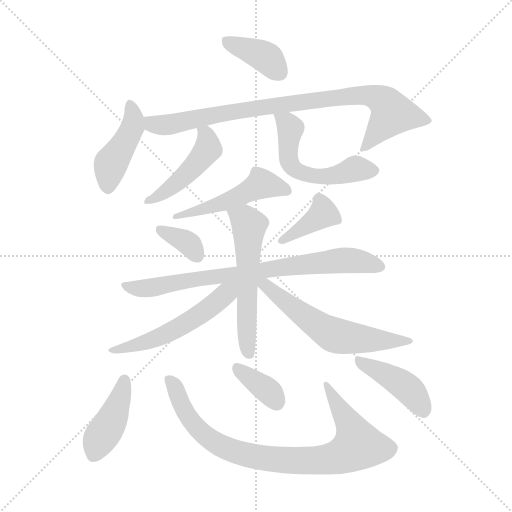
t = 0.00 s
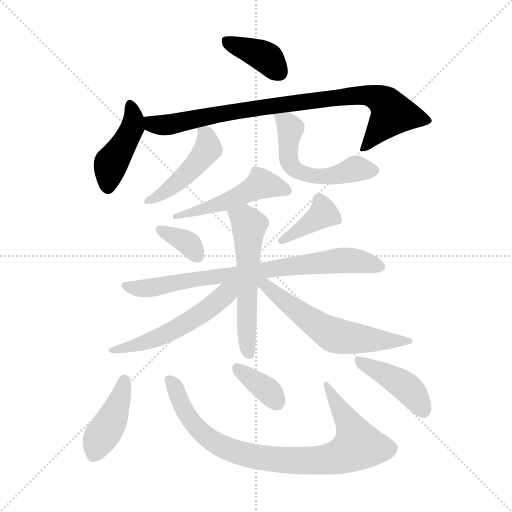
t = 2.17 s
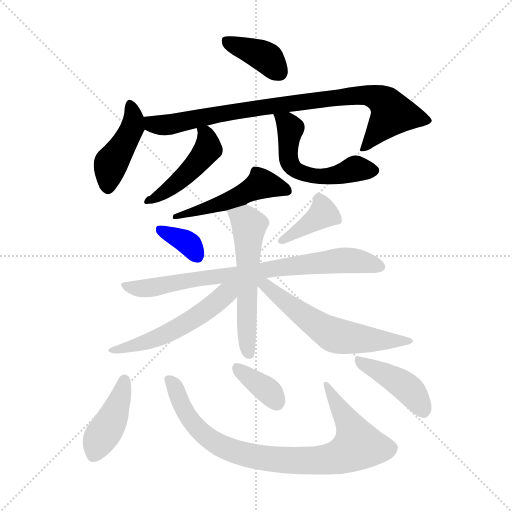
t = 4.34 s
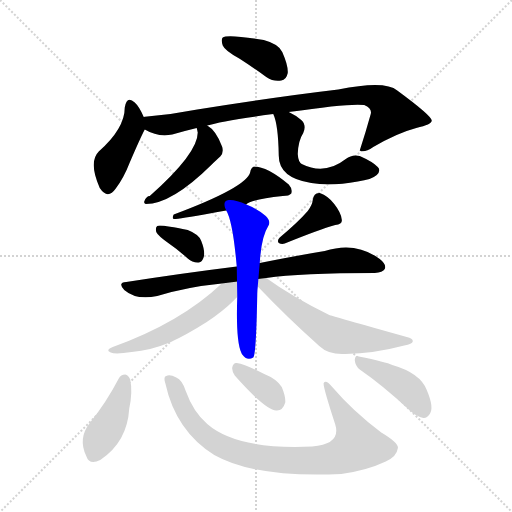
t = 6.51 s
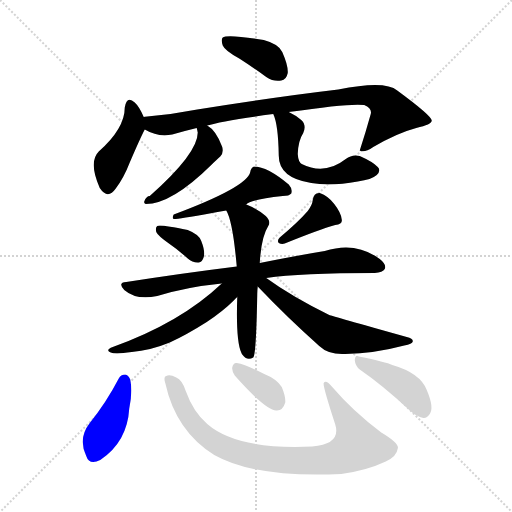
t = 8.67 s
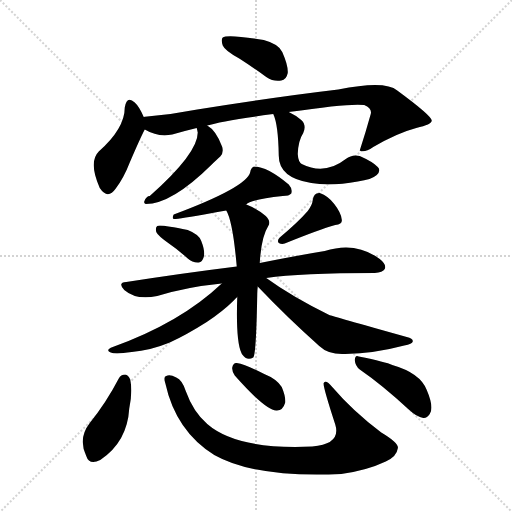
t = 10.84 s

The animated SVG that drew these frames (rendered in a browser with its animation timeline set to each time). Animation: 16 CSS @keyframes rules; one cycle of 10.84 s.

<svg version="1.1" viewBox="0 0 1024 1024" xmlns="http://www.w3.org/2000/svg">
  <g stroke="lightgray" stroke-dasharray="1,1" stroke-width="1" transform="scale(4, 4)">
    <line x1="0" y1="0" x2="256" y2="256"></line>
    <line x1="256" y1="0" x2="0" y2="256"></line>
    <line x1="128" y1="0" x2="128" y2="256"></line>
    <line x1="0" y1="128" x2="256" y2="128"></line>
  </g>
<g transform="scale(1, -1) translate(0, -900)">
   <style type="text/css">
    @keyframes keyframes0 {
      from {
       stroke: blue;
       stroke-dashoffset: 385;
       stroke-width: 128;
       }
       56% {
       animation-timing-function: step-end;
       stroke: blue;
       stroke-dashoffset: 0;
       stroke-width: 128;
       }
       to {
       stroke: black;
       stroke-width: 1024;
       }
       }
       #make-me-a-hanzi-animation-0 {
         animation: keyframes0 0.563314s both;
         animation-delay: 0.000000s;
         animation-timing-function: linear;
       }
    @keyframes keyframes1 {
      from {
       stroke: blue;
       stroke-dashoffset: 430;
       stroke-width: 128;
       }
       58% {
       animation-timing-function: step-end;
       stroke: blue;
       stroke-dashoffset: 0;
       stroke-width: 128;
       }
       to {
       stroke: black;
       stroke-width: 1024;
       }
       }
       #make-me-a-hanzi-animation-1 {
         animation: keyframes1 0.599935s both;
         animation-delay: 0.563314s;
         animation-timing-function: linear;
       }
    @keyframes keyframes2 {
      from {
       stroke: blue;
       stroke-dashoffset: 862;
       stroke-width: 128;
       }
       74% {
       animation-timing-function: step-end;
       stroke: blue;
       stroke-dashoffset: 0;
       stroke-width: 128;
       }
       to {
       stroke: black;
       stroke-width: 1024;
       }
       }
       #make-me-a-hanzi-animation-2 {
         animation: keyframes2 0.951497s both;
         animation-delay: 1.163249s;
         animation-timing-function: linear;
       }
    @keyframes keyframes3 {
      from {
       stroke: blue;
       stroke-dashoffset: 463;
       stroke-width: 128;
       }
       60% {
       animation-timing-function: step-end;
       stroke: blue;
       stroke-dashoffset: 0;
       stroke-width: 128;
       }
       to {
       stroke: black;
       stroke-width: 1024;
       }
       }
       #make-me-a-hanzi-animation-3 {
         animation: keyframes3 0.626790s both;
         animation-delay: 2.114746s;
         animation-timing-function: linear;
       }
    @keyframes keyframes4 {
      from {
       stroke: blue;
       stroke-dashoffset: 544;
       stroke-width: 128;
       }
       64% {
       animation-timing-function: step-end;
       stroke: blue;
       stroke-dashoffset: 0;
       stroke-width: 128;
       }
       to {
       stroke: black;
       stroke-width: 1024;
       }
       }
       #make-me-a-hanzi-animation-4 {
         animation: keyframes4 0.692708s both;
         animation-delay: 2.741536s;
         animation-timing-function: linear;
       }
    @keyframes keyframes5 {
      from {
       stroke: blue;
       stroke-dashoffset: 489;
       stroke-width: 128;
       }
       61% {
       animation-timing-function: step-end;
       stroke: blue;
       stroke-dashoffset: 0;
       stroke-width: 128;
       }
       to {
       stroke: black;
       stroke-width: 1024;
       }
       }
       #make-me-a-hanzi-animation-5 {
         animation: keyframes5 0.647949s both;
         animation-delay: 3.434245s;
         animation-timing-function: linear;
       }
    @keyframes keyframes6 {
      from {
       stroke: blue;
       stroke-dashoffset: 350;
       stroke-width: 128;
       }
       53% {
       animation-timing-function: step-end;
       stroke: blue;
       stroke-dashoffset: 0;
       stroke-width: 128;
       }
       to {
       stroke: black;
       stroke-width: 1024;
       }
       }
       #make-me-a-hanzi-animation-6 {
         animation: keyframes6 0.534831s both;
         animation-delay: 4.082194s;
         animation-timing-function: linear;
       }
    @keyframes keyframes7 {
      from {
       stroke: blue;
       stroke-dashoffset: 384;
       stroke-width: 128;
       }
       56% {
       animation-timing-function: step-end;
       stroke: blue;
       stroke-dashoffset: 0;
       stroke-width: 128;
       }
       to {
       stroke: black;
       stroke-width: 1024;
       }
       }
       #make-me-a-hanzi-animation-7 {
         animation: keyframes7 0.562500s both;
         animation-delay: 4.617025s;
         animation-timing-function: linear;
       }
    @keyframes keyframes8 {
      from {
       stroke: blue;
       stroke-dashoffset: 772;
       stroke-width: 128;
       }
       72% {
       animation-timing-function: step-end;
       stroke: blue;
       stroke-dashoffset: 0;
       stroke-width: 128;
       }
       to {
       stroke: black;
       stroke-width: 1024;
       }
       }
       #make-me-a-hanzi-animation-8 {
         animation: keyframes8 0.878255s both;
         animation-delay: 5.179525s;
         animation-timing-function: linear;
       }
    @keyframes keyframes9 {
      from {
       stroke: blue;
       stroke-dashoffset: 565;
       stroke-width: 128;
       }
       65% {
       animation-timing-function: step-end;
       stroke: blue;
       stroke-dashoffset: 0;
       stroke-width: 128;
       }
       to {
       stroke: black;
       stroke-width: 1024;
       }
       }
       #make-me-a-hanzi-animation-9 {
         animation: keyframes9 0.709798s both;
         animation-delay: 6.057780s;
         animation-timing-function: linear;
       }
    @keyframes keyframes10 {
      from {
       stroke: blue;
       stroke-dashoffset: 534;
       stroke-width: 128;
       }
       63% {
       animation-timing-function: step-end;
       stroke: blue;
       stroke-dashoffset: 0;
       stroke-width: 128;
       }
       to {
       stroke: black;
       stroke-width: 1024;
       }
       }
       #make-me-a-hanzi-animation-10 {
         animation: keyframes10 0.684570s both;
         animation-delay: 6.767578s;
         animation-timing-function: linear;
       }
    @keyframes keyframes11 {
      from {
       stroke: blue;
       stroke-dashoffset: 584;
       stroke-width: 128;
       }
       66% {
       animation-timing-function: step-end;
       stroke: blue;
       stroke-dashoffset: 0;
       stroke-width: 128;
       }
       to {
       stroke: black;
       stroke-width: 1024;
       }
       }
       #make-me-a-hanzi-animation-11 {
         animation: keyframes11 0.725260s both;
         animation-delay: 7.452148s;
         animation-timing-function: linear;
       }
    @keyframes keyframes12 {
      from {
       stroke: blue;
       stroke-dashoffset: 416;
       stroke-width: 128;
       }
       58% {
       animation-timing-function: step-end;
       stroke: blue;
       stroke-dashoffset: 0;
       stroke-width: 128;
       }
       to {
       stroke: black;
       stroke-width: 1024;
       }
       }
       #make-me-a-hanzi-animation-12 {
         animation: keyframes12 0.588542s both;
         animation-delay: 8.177409s;
         animation-timing-function: linear;
       }
    @keyframes keyframes13 {
      from {
       stroke: blue;
       stroke-dashoffset: 850;
       stroke-width: 128;
       }
       73% {
       animation-timing-function: step-end;
       stroke: blue;
       stroke-dashoffset: 0;
       stroke-width: 128;
       }
       to {
       stroke: black;
       stroke-width: 1024;
       }
       }
       #make-me-a-hanzi-animation-13 {
         animation: keyframes13 0.941732s both;
         animation-delay: 8.765951s;
         animation-timing-function: linear;
       }
    @keyframes keyframes14 {
      from {
       stroke: blue;
       stroke-dashoffset: 357;
       stroke-width: 128;
       }
       54% {
       animation-timing-function: step-end;
       stroke: blue;
       stroke-dashoffset: 0;
       stroke-width: 128;
       }
       to {
       stroke: black;
       stroke-width: 1024;
       }
       }
       #make-me-a-hanzi-animation-14 {
         animation: keyframes14 0.540527s both;
         animation-delay: 9.707682s;
         animation-timing-function: linear;
       }
    @keyframes keyframes15 {
      from {
       stroke: blue;
       stroke-dashoffset: 420;
       stroke-width: 128;
       }
       58% {
       animation-timing-function: step-end;
       stroke: blue;
       stroke-dashoffset: 0;
       stroke-width: 128;
       }
       to {
       stroke: black;
       stroke-width: 1024;
       }
       }
       #make-me-a-hanzi-animation-15 {
         animation: keyframes15 0.591797s both;
         animation-delay: 10.248210s;
         animation-timing-function: linear;
       }
</style>
<path d="M 478.5 783.0 Q 503.5 767.0 532.5 746.0 Q 547.5 736.0 562.5 739.0 Q 572.5 740.0 575.5 754.0 Q 576.5 769.0 564.5 796.0 Q 557.5 812.0 527.5 820.0 Q 454.5 832.0 445.5 825.0 Q 441.5 821.0 445.5 809.0 Q 449.5 799.0 478.5 783.0 Z" fill="lightgray"></path> 
<path d="M 287.5 666.0 Q 278.5 687.0 269.5 695.0 Q 253.5 710.0 249.5 685.0 Q 249.5 643.0 197.5 597.0 Q 176.5 576.0 199.5 524.0 Q 215.5 500.0 231.5 523.0 Q 247.5 544.0 259.5 575.0 Q 280.5 624.0 289.5 641.0 C 294.5 651.0 294.5 651.0 287.5 666.0 Z" fill="lightgray"></path> 
<path d="M 577.5 676.0 Q 700.5 694.0 728.5 690.0 Q 744.5 683.0 741.5 672.0 Q 731.5 636.0 719.5 599.0 L 721.5 598.0 Q 730.5 595.0 746.5 606.0 Q 794.5 634.0 832.5 644.0 Q 863.5 651.0 863.5 659.0 Q 862.5 669.0 794.5 719.0 Q 770.5 740.0 676.5 721.0 Q 550.5 706.0 394.5 681.0 Q 343.5 671.0 294.5 667.0 Q 288.5 667.0 287.5 666.0 C 257.5 663.0 262.5 653.0 289.5 641.0 Q 316.5 625.0 344.5 631.0 Q 368.5 638.0 393.5 644.0 L 414.5 649.0 Q 442.5 658.0 546.5 672.0 L 577.5 676.0 Z" fill="lightgray"></path> 
<path d="M 393.5 644.0 Q 393.5 643.0 394.5 640.0 Q 394.5 639.0 395.5 635.0 Q 395.5 593.0 299.5 508.0 Q 292.5 508.0 288.5 497.0 Q 287.5 493.0 291.5 492.0 Q 343.5 492.0 422.5 570.0 Q 434.5 582.0 440.5 587.0 Q 447.5 594.0 444.5 606.0 Q 432.5 639.0 414.5 649.0 C 389.5 666.0 388.5 667.0 393.5 644.0 Z" fill="lightgray"></path> 
<path d="M 546.5 672.0 Q 556.5 651.0 557.5 589.0 Q 557.5 544.0 622.5 534.0 Q 661.5 527.0 715.5 537.0 Q 743.5 541.0 753.5 550.0 Q 762.5 559.0 755.5 566.0 Q 746.5 576.0 719.5 588.0 Q 704.5 592.0 691.5 582.0 Q 649.5 549.0 603.5 572.0 Q 596.5 576.0 595.5 592.0 Q 596.5 619.0 606.5 634.0 Q 613.5 650.0 602.5 660.0 Q 590.5 670.0 577.5 676.0 C 550.5 690.0 537.5 697.0 546.5 672.0 Z" fill="lightgray"></path> 
<path d="M 492.5 491.0 Q 501.5 501.0 565.5 508.0 Q 578.5 508.0 582.5 513.0 Q 585.5 522.0 577.5 531.0 Q 534.5 567.0 507.5 567.0 Q 501.5 564.0 500.5 556.0 Q 494.5 526.0 347.5 471.0 Q 343.5 464.0 347.5 462.0 Q 351.5 461.0 424.5 474.0 Q 437.5 477.0 452.5 479.0 L 492.5 491.0 Z" fill="lightgray"></path> 
<path d="M 336.5 414.0 Q 355.5 401.0 375.5 383.0 Q 385.5 374.0 397.5 375.0 Q 404.5 376.0 407.5 386.0 Q 410.5 398.0 402.5 418.0 Q 398.5 431.0 375.5 440.0 Q 318.5 452.0 314.5 448.0 Q 310.5 445.0 312.5 436.0 Q 315.5 429.0 336.5 414.0 Z" fill="lightgray"></path> 
<path d="M 615.5 478.0 Q 596.5 456.0 559.5 425.0 Q 553.5 419.0 557.5 414.0 Q 563.5 411.0 569.5 413.0 Q 638.5 441.0 670.5 450.0 Q 685.5 451.0 683.5 461.0 Q 682.5 474.0 668.5 492.0 Q 656.5 508.0 639.5 514.0 Q 627.5 515.0 625.5 500.0 Q 624.5 490.0 615.5 478.0 Z" fill="lightgray"></path> 
<path d="M 532.5 344.0 Q 601.5 354.0 749.5 354.0 Q 765.5 355.0 769.5 362.0 Q 773.5 371.0 759.5 382.0 Q 711.5 418.0 649.5 398.0 Q 594.5 389.0 519.5 374.0 L 473.5 367.0 Q 368.5 354.0 252.5 336.0 Q 234.5 335.0 248.5 320.0 Q 272.5 299.0 314.5 308.0 Q 372.5 326.0 443.5 333.0 L 532.5 344.0 Z" fill="lightgray"></path> 
<path d="M 519.5 374.0 Q 522.5 426.0 536.5 448.0 Q 542.5 457.0 531.5 468.0 Q 513.5 483.0 492.5 491.0 C 464.5 503.0 439.5 506.0 452.5 479.0 Q 465.5 458.0 473.5 367.0 L 474.5 306.0 Q 471.5 219.0 482.5 195.0 Q 482.5 194.0 484.5 191.0 Q 493.5 178.0 506.5 185.0 Q 512.5 191.0 514.5 312.0 Q 514.5 319.0 515.5 327.0 L 519.5 374.0 Z" fill="lightgray"></path> 
<path d="M 443.5 333.0 Q 361.5 255.0 225.5 206.0 Q 209.5 200.0 221.5 195.0 Q 230.5 191.0 263.5 196.0 Q 300.5 199.0 339.5 215.0 Q 372.5 230.0 413.5 256.0 Q 446.5 278.0 467.5 299.0 Q 470.5 303.0 474.5 306.0 C 505.5 336.0 474.5 362.0 443.5 333.0 Z" fill="lightgray"></path> 
<path d="M 515.5 327.0 Q 573.5 266.0 638.5 208.0 Q 657.5 190.0 690.5 192.0 Q 748.5 193.0 808.5 209.0 Q 824.5 212.0 825.5 217.0 Q 826.5 223.0 813.5 226.0 Q 663.5 268.0 658.5 270.0 Q 583.5 307.0 532.5 344.0 C 508.5 361.0 494.5 349.0 515.5 327.0 Z" fill="lightgray"></path> 
<path d="M 237.5 143.0 Q 212.5 95.0 179.5 54.0 Q 155.5 23.0 172.5 -12.0 Q 178.5 -31.0 200.5 -20.0 Q 254.5 16.0 258.5 83.0 Q 265.5 116.0 260.5 141.0 Q 256.5 150.0 250.5 151.0 Q 241.5 151.0 237.5 143.0 Z" fill="lightgray"></path> 
<path d="M 330.5 134.0 Q 351.5 38.0 428.5 -10.0 Q 509.5 -56.0 682.5 -48.0 Q 733.5 -41.0 771.5 -23.0 Q 793.5 -13.0 795.5 3.0 Q 799.5 13.0 762.5 35.0 Q 705.5 78.0 664.5 126.0 Q 651.5 142.0 647.5 134.0 Q 644.5 131.0 670.5 51.0 Q 682.5 12.0 624.5 7.0 Q 474.5 0.0 414.5 52.0 Q 386.5 76.0 371.5 118.0 Q 364.5 140.0 352.5 145.0 Q 339.5 152.0 332.5 148.0 Q 326.5 147.0 330.5 134.0 Z" fill="lightgray"></path> 
<path d="M 469.5 149.0 Q 530.5 80.0 552.5 79.0 Q 565.5 78.0 570.5 95.0 Q 571.5 107.0 563.5 126.0 Q 553.5 142.0 528.5 152.0 Q 491.5 171.0 473.5 174.0 Q 466.5 175.0 464.5 165.0 Q 463.5 158.0 469.5 149.0 Z" fill="lightgray"></path> 
<path d="M 719.5 161.0 Q 764.5 130.0 817.5 81.0 Q 833.5 66.0 846.5 64.0 Q 853.5 63.0 859.5 72.0 Q 868.5 85.0 853.5 120.0 Q 840.5 154.0 784.5 170.0 Q 772.5 176.0 717.5 187.0 Q 710.5 191.0 709.5 180.0 Q 710.5 168.0 719.5 161.0 Z" fill="lightgray"></path> 
      <clipPath id="make-me-a-hanzi-clip-0">
      <path d="M 478.5 783.0 Q 503.5 767.0 532.5 746.0 Q 547.5 736.0 562.5 739.0 Q 572.5 740.0 575.5 754.0 Q 576.5 769.0 564.5 796.0 Q 557.5 812.0 527.5 820.0 Q 454.5 832.0 445.5 825.0 Q 441.5 821.0 445.5 809.0 Q 449.5 799.0 478.5 783.0 Z" fill="lightgray"></path>
      </clipPath>
      <path clip-path="url(#make-me-a-hanzi-clip-0)" d="M 450.5 820.0 L 526.5 789.0 L 559.5 755.0 " fill="none" id="make-me-a-hanzi-animation-0" stroke-dasharray="257 514" stroke-linecap="round"></path>

      <clipPath id="make-me-a-hanzi-clip-1">
      <path d="M 287.5 666.0 Q 278.5 687.0 269.5 695.0 Q 253.5 710.0 249.5 685.0 Q 249.5 643.0 197.5 597.0 Q 176.5 576.0 199.5 524.0 Q 215.5 500.0 231.5 523.0 Q 247.5 544.0 259.5 575.0 Q 280.5 624.0 289.5 641.0 C 294.5 651.0 294.5 651.0 287.5 666.0 Z" fill="lightgray"></path>
      </clipPath>
      <path clip-path="url(#make-me-a-hanzi-clip-1)" d="M 259.5 689.0 L 267.5 658.0 L 264.5 645.0 L 221.5 573.0 L 215.5 529.0 " fill="none" id="make-me-a-hanzi-animation-1" stroke-dasharray="302 604" stroke-linecap="round"></path>

      <clipPath id="make-me-a-hanzi-clip-2">
      <path d="M 577.5 676.0 Q 700.5 694.0 728.5 690.0 Q 744.5 683.0 741.5 672.0 Q 731.5 636.0 719.5 599.0 L 721.5 598.0 Q 730.5 595.0 746.5 606.0 Q 794.5 634.0 832.5 644.0 Q 863.5 651.0 863.5 659.0 Q 862.5 669.0 794.5 719.0 Q 770.5 740.0 676.5 721.0 Q 550.5 706.0 394.5 681.0 Q 343.5 671.0 294.5 667.0 Q 288.5 667.0 287.5 666.0 C 257.5 663.0 262.5 653.0 289.5 641.0 Q 316.5 625.0 344.5 631.0 Q 368.5 638.0 393.5 644.0 L 414.5 649.0 Q 442.5 658.0 546.5 672.0 L 577.5 676.0 Z" fill="lightgray"></path>
      </clipPath>
      <path clip-path="url(#make-me-a-hanzi-clip-2)" d="M 291.5 660.0 L 305.5 651.0 L 335.5 650.0 L 439.5 673.0 L 729.5 710.0 L 766.5 698.0 L 783.5 670.0 L 735.5 610.0 L 724.5 606.0 " fill="none" id="make-me-a-hanzi-animation-2" stroke-dasharray="734 1468" stroke-linecap="round"></path>

      <clipPath id="make-me-a-hanzi-clip-3">
      <path d="M 393.5 644.0 Q 393.5 643.0 394.5 640.0 Q 394.5 639.0 395.5 635.0 Q 395.5 593.0 299.5 508.0 Q 292.5 508.0 288.5 497.0 Q 287.5 493.0 291.5 492.0 Q 343.5 492.0 422.5 570.0 Q 434.5 582.0 440.5 587.0 Q 447.5 594.0 444.5 606.0 Q 432.5 639.0 414.5 649.0 C 389.5 666.0 388.5 667.0 393.5 644.0 Z" fill="lightgray"></path>
      </clipPath>
      <path clip-path="url(#make-me-a-hanzi-clip-3)" d="M 399.5 643.0 L 413.5 626.0 L 416.5 603.0 L 410.5 593.0 L 348.5 529.0 L 296.5 498.0 " fill="none" id="make-me-a-hanzi-animation-3" stroke-dasharray="335 670" stroke-linecap="round"></path>

      <clipPath id="make-me-a-hanzi-clip-4">
      <path d="M 546.5 672.0 Q 556.5 651.0 557.5 589.0 Q 557.5 544.0 622.5 534.0 Q 661.5 527.0 715.5 537.0 Q 743.5 541.0 753.5 550.0 Q 762.5 559.0 755.5 566.0 Q 746.5 576.0 719.5 588.0 Q 704.5 592.0 691.5 582.0 Q 649.5 549.0 603.5 572.0 Q 596.5 576.0 595.5 592.0 Q 596.5 619.0 606.5 634.0 Q 613.5 650.0 602.5 660.0 Q 590.5 670.0 577.5 676.0 C 550.5 690.0 537.5 697.0 546.5 672.0 Z" fill="lightgray"></path>
      </clipPath>
      <path clip-path="url(#make-me-a-hanzi-clip-4)" d="M 554.5 670.0 L 581.5 644.0 L 575.5 599.0 L 578.5 576.0 L 599.5 555.0 L 644.5 547.0 L 672.5 549.0 L 711.5 563.0 L 748.5 559.0 " fill="none" id="make-me-a-hanzi-animation-4" stroke-dasharray="416 832" stroke-linecap="round"></path>

      <clipPath id="make-me-a-hanzi-clip-5">
      <path d="M 492.5 491.0 Q 501.5 501.0 565.5 508.0 Q 578.5 508.0 582.5 513.0 Q 585.5 522.0 577.5 531.0 Q 534.5 567.0 507.5 567.0 Q 501.5 564.0 500.5 556.0 Q 494.5 526.0 347.5 471.0 Q 343.5 464.0 347.5 462.0 Q 351.5 461.0 424.5 474.0 Q 437.5 477.0 452.5 479.0 L 492.5 491.0 Z" fill="lightgray"></path>
      </clipPath>
      <path clip-path="url(#make-me-a-hanzi-clip-5)" d="M 582.75 522.0 L 355.5 470.0 " fill="none" id="make-me-a-hanzi-animation-5" stroke-dasharray="361 722" stroke-linecap="round"></path>

      <clipPath id="make-me-a-hanzi-clip-6">
      <path d="M 336.5 414.0 Q 355.5 401.0 375.5 383.0 Q 385.5 374.0 397.5 375.0 Q 404.5 376.0 407.5 386.0 Q 410.5 398.0 402.5 418.0 Q 398.5 431.0 375.5 440.0 Q 318.5 452.0 314.5 448.0 Q 310.5 445.0 312.5 436.0 Q 315.5 429.0 336.5 414.0 Z" fill="lightgray"></path>
      </clipPath>
      <path clip-path="url(#make-me-a-hanzi-clip-6)" d="M 318.5 441.0 L 372.5 417.0 L 393.5 389.0 " fill="none" id="make-me-a-hanzi-animation-6" stroke-dasharray="222 444" stroke-linecap="round"></path>

      <clipPath id="make-me-a-hanzi-clip-7">
      <path d="M 615.5 478.0 Q 596.5 456.0 559.5 425.0 Q 553.5 419.0 557.5 414.0 Q 563.5 411.0 569.5 413.0 Q 638.5 441.0 670.5 450.0 Q 685.5 451.0 683.5 461.0 Q 682.5 474.0 668.5 492.0 Q 656.5 508.0 639.5 514.0 Q 627.5 515.0 625.5 500.0 Q 624.5 490.0 615.5 478.0 Z" fill="lightgray"></path>
      </clipPath>
      <path clip-path="url(#make-me-a-hanzi-clip-7)" d="M 673.5 460.0 L 646.5 472.0 L 563.5 419.0 " fill="none" id="make-me-a-hanzi-animation-7" stroke-dasharray="256 512" stroke-linecap="round"></path>

      <clipPath id="make-me-a-hanzi-clip-8">
      <path d="M 532.5 344.0 Q 601.5 354.0 749.5 354.0 Q 765.5 355.0 769.5 362.0 Q 773.5 371.0 759.5 382.0 Q 711.5 418.0 649.5 398.0 Q 594.5 389.0 519.5 374.0 L 473.5 367.0 Q 368.5 354.0 252.5 336.0 Q 234.5 335.0 248.5 320.0 Q 272.5 299.0 314.5 308.0 Q 372.5 326.0 443.5 333.0 L 532.5 344.0 Z" fill="lightgray"></path>
      </clipPath>
      <path clip-path="url(#make-me-a-hanzi-clip-8)" d="M 250.5 328.0 L 303.5 324.0 L 391.5 342.0 L 691.5 380.0 L 760.5 366.0 " fill="none" id="make-me-a-hanzi-animation-8" stroke-dasharray="644 1288" stroke-linecap="round"></path>

      <clipPath id="make-me-a-hanzi-clip-9">
      <path d="M 519.5 374.0 Q 522.5 426.0 536.5 448.0 Q 542.5 457.0 531.5 468.0 Q 513.5 483.0 492.5 491.0 C 464.5 503.0 439.5 506.0 452.5 479.0 Q 465.5 458.0 473.5 367.0 L 474.5 306.0 Q 471.5 219.0 482.5 195.0 Q 482.5 194.0 484.5 191.0 Q 493.5 178.0 506.5 185.0 Q 512.5 191.0 514.5 312.0 Q 514.5 319.0 515.5 327.0 L 519.5 374.0 Z" fill="lightgray"></path>
      </clipPath>
      <path clip-path="url(#make-me-a-hanzi-clip-9)" d="M 459.5 479.0 L 498.5 449.0 L 492.5 236.0 L 499.5 190.0 " fill="none" id="make-me-a-hanzi-animation-9" stroke-dasharray="437 874" stroke-linecap="round"></path>

      <clipPath id="make-me-a-hanzi-clip-10">
      <path d="M 443.5 333.0 Q 361.5 255.0 225.5 206.0 Q 209.5 200.0 221.5 195.0 Q 230.5 191.0 263.5 196.0 Q 300.5 199.0 339.5 215.0 Q 372.5 230.0 413.5 256.0 Q 446.5 278.0 467.5 299.0 Q 470.5 303.0 474.5 306.0 C 505.5 336.0 474.5 362.0 443.5 333.0 Z" fill="lightgray"></path>
      </clipPath>
      <path clip-path="url(#make-me-a-hanzi-clip-10)" d="M 467.5 329.0 L 396.5 268.0 L 348.5 240.0 L 297.5 217.0 L 226.5 199.0 " fill="none" id="make-me-a-hanzi-animation-10" stroke-dasharray="406 812" stroke-linecap="round"></path>

      <clipPath id="make-me-a-hanzi-clip-11">
      <path d="M 515.5 327.0 Q 573.5 266.0 638.5 208.0 Q 657.5 190.0 690.5 192.0 Q 748.5 193.0 808.5 209.0 Q 824.5 212.0 825.5 217.0 Q 826.5 223.0 813.5 226.0 Q 663.5 268.0 658.5 270.0 Q 583.5 307.0 532.5 344.0 C 508.5 361.0 494.5 349.0 515.5 327.0 Z" fill="lightgray"></path>
      </clipPath>
      <path clip-path="url(#make-me-a-hanzi-clip-11)" d="M 525.5 334.0 L 614.5 263.0 L 668.5 230.0 L 738.5 220.0 L 818.5 220.0 " fill="none" id="make-me-a-hanzi-animation-11" stroke-dasharray="456 912" stroke-linecap="round"></path>

      <clipPath id="make-me-a-hanzi-clip-12">
      <path d="M 237.5 143.0 Q 212.5 95.0 179.5 54.0 Q 155.5 23.0 172.5 -12.0 Q 178.5 -31.0 200.5 -20.0 Q 254.5 16.0 258.5 83.0 Q 265.5 116.0 260.5 141.0 Q 256.5 150.0 250.5 151.0 Q 241.5 151.0 237.5 143.0 Z" fill="lightgray"></path>
      </clipPath>
      <path clip-path="url(#make-me-a-hanzi-clip-12)" d="M 248.5 139.0 L 231.5 78.0 L 194.5 13.0 L 188.5 -8.0 " fill="none" id="make-me-a-hanzi-animation-12" stroke-dasharray="288 576" stroke-linecap="round"></path>

      <clipPath id="make-me-a-hanzi-clip-13">
      <path d="M 330.5 134.0 Q 351.5 38.0 428.5 -10.0 Q 509.5 -56.0 682.5 -48.0 Q 733.5 -41.0 771.5 -23.0 Q 793.5 -13.0 795.5 3.0 Q 799.5 13.0 762.5 35.0 Q 705.5 78.0 664.5 126.0 Q 651.5 142.0 647.5 134.0 Q 644.5 131.0 670.5 51.0 Q 682.5 12.0 624.5 7.0 Q 474.5 0.0 414.5 52.0 Q 386.5 76.0 371.5 118.0 Q 364.5 140.0 352.5 145.0 Q 339.5 152.0 332.5 148.0 Q 326.5 147.0 330.5 134.0 Z" fill="lightgray"></path>
      </clipPath>
      <path clip-path="url(#make-me-a-hanzi-clip-13)" d="M 338.5 140.0 L 380.5 60.0 L 433.5 12.0 L 522.5 -16.0 L 598.5 -22.0 L 685.5 -11.0 L 715.5 9.0 L 693.5 62.0 L 651.5 132.0 " fill="none" id="make-me-a-hanzi-animation-13" stroke-dasharray="722 1444" stroke-linecap="round"></path>

      <clipPath id="make-me-a-hanzi-clip-14">
      <path d="M 469.5 149.0 Q 530.5 80.0 552.5 79.0 Q 565.5 78.0 570.5 95.0 Q 571.5 107.0 563.5 126.0 Q 553.5 142.0 528.5 152.0 Q 491.5 171.0 473.5 174.0 Q 466.5 175.0 464.5 165.0 Q 463.5 158.0 469.5 149.0 Z" fill="lightgray"></path>
      </clipPath>
      <path clip-path="url(#make-me-a-hanzi-clip-14)" d="M 476.5 162.0 L 534.5 120.0 L 552.5 97.0 " fill="none" id="make-me-a-hanzi-animation-14" stroke-dasharray="229 458" stroke-linecap="round"></path>

      <clipPath id="make-me-a-hanzi-clip-15">
      <path d="M 719.5 161.0 Q 764.5 130.0 817.5 81.0 Q 833.5 66.0 846.5 64.0 Q 853.5 63.0 859.5 72.0 Q 868.5 85.0 853.5 120.0 Q 840.5 154.0 784.5 170.0 Q 772.5 176.0 717.5 187.0 Q 710.5 191.0 709.5 180.0 Q 710.5 168.0 719.5 161.0 Z" fill="lightgray"></path>
      </clipPath>
      <path clip-path="url(#make-me-a-hanzi-clip-15)" d="M 719.5 177.0 L 808.5 129.0 L 846.5 79.0 " fill="none" id="make-me-a-hanzi-animation-15" stroke-dasharray="292 584" stroke-linecap="round"></path>

</g>
</svg>
